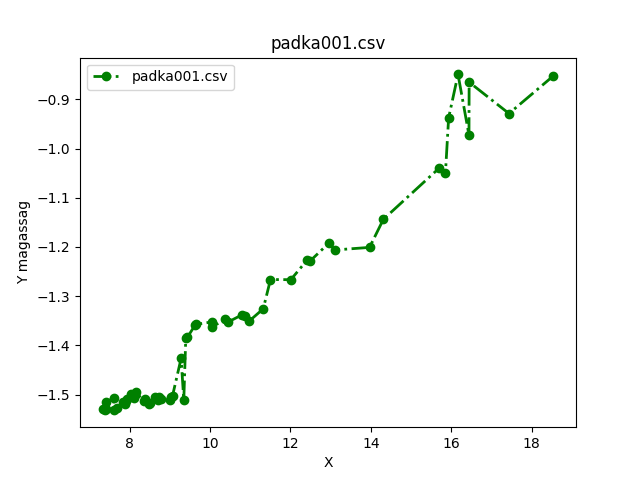

Data behind this chart, as committed beside it:
-2.061422346945215, -2.0230872956742605, -1.9685182642386678, -1.8900698211393632, -1.9565546765127237, -2.059809516500331, -1.9510811095454432, -2.061259777373233, -2.018712615313585, -1.9499933920968244, -1.888363180293796, -2.047305313160047, -2.0138933044160225, -1.9446992405431756, -1.8736884833227467, -2.0424660727543342, -1.9710118945847999, -1.93750363553176, -1.870145133590337, -2.0566560434736507, -2.00759351214196, -1.93208862518832, -1.874054100422625, -2.0253668694161684
7.329, 7.381, 7.415, 7.423, 7.601, 7.619, 7.696, 7.831, 7.886, 7.91, 7.941, 8.034, 8.105, 8.131, 8.153, 8.367, 8.393, 8.472, 8.504, 8.641, 8.704, 8.728, 8.778, 9.016
-1.529, -1.532, -1.529, -1.515, -1.507, -1.53, -1.526, -1.515, -1.52, -1.513, -1.509, -1.498, -1.508, -1.502, -1.495, -1.514, -1.508, -1.52, -1.516, -1.505, -1.511, -1.506, -1.508, -1.511
